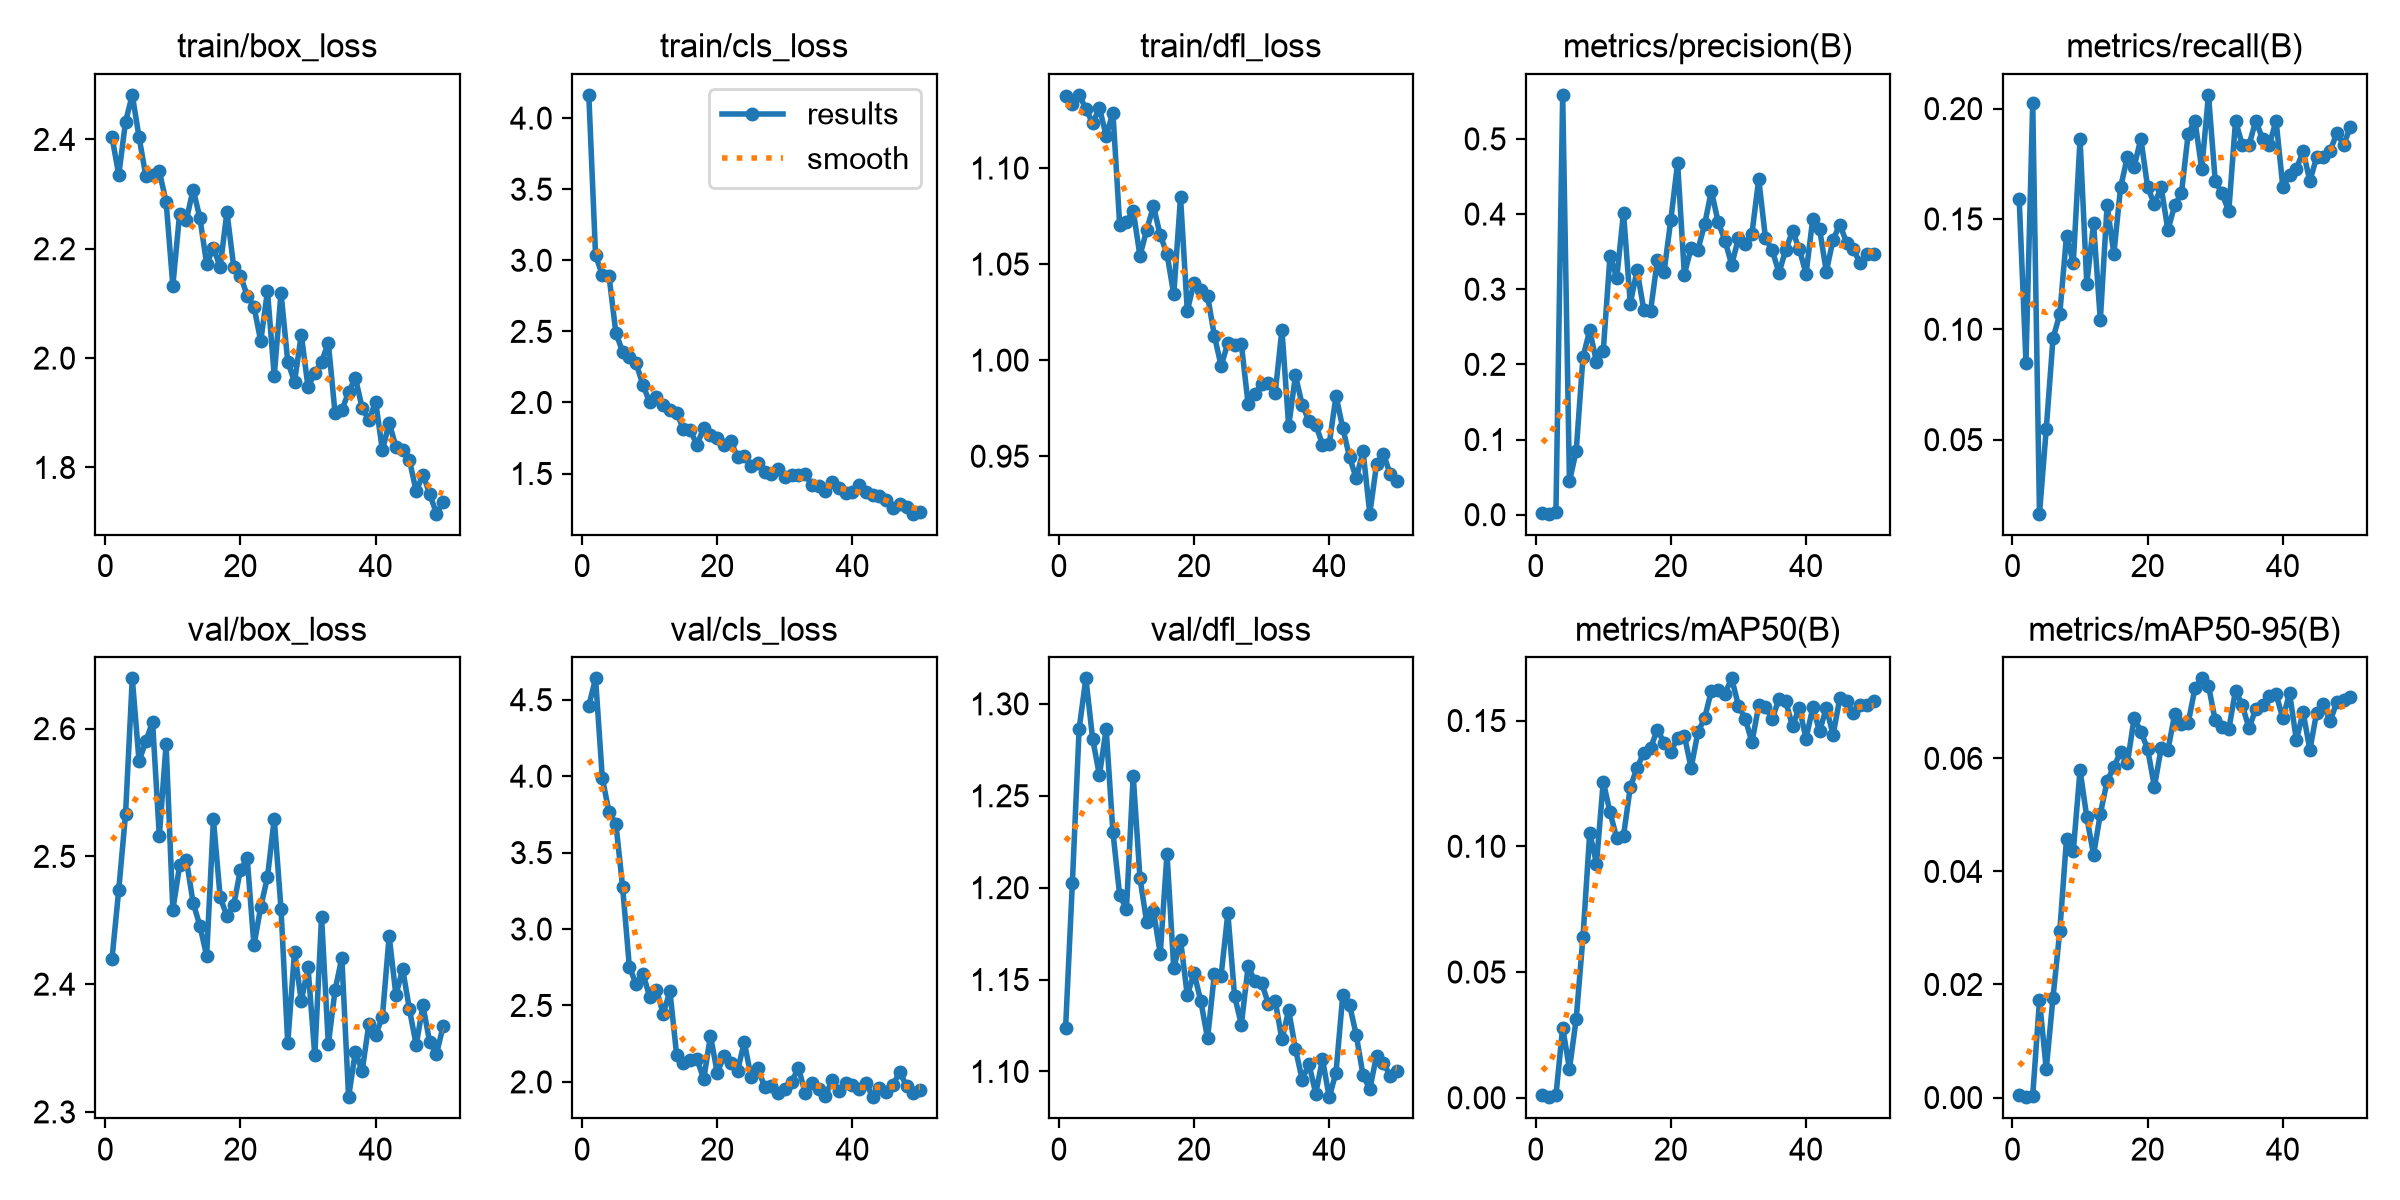

Values plotted in this chart, from the file beside it:
epoch, time, train/box_loss, train/cls_loss, train/dfl_loss, metrics/precision(B), metrics/recall(B), metrics/mAP50(B), metrics/mAP50-95(B), val/box_loss, val/cls_loss, val/dfl_loss, lr/pg0, lr/pg1, lr/pg2
1, 45.24, 2.404, 4.164, 1.138, 0.00239, 0.1589, 0.00116, 0.00043, 2.42, 4.46, 1.124, 0.0006349, 0.0006349, 0.0006349
2, 78.01, 2.335, 3.035, 1.134, 0.00128, 0.08493, 0.00022, 6e-05, 2.474, 4.64, 1.203, 0.001276, 0.001276, 0.001276
3, 111.2, 2.432, 2.897, 1.138, 0.00305, 0.2027, 0.0009, 0.00035, 2.533, 3.987, 1.286, 0.00189, 0.00189, 0.00189
4, 145.3, 2.482, 2.886, 1.131, 0.5586, 0.01644, 0.02792, 0.01721, 2.639, 3.763, 1.314, 0.001881, 0.001881, 0.001881
5, 178.8, 2.404, 2.491, 1.123, 0.04432, 0.05479, 0.0114, 0.00501, 2.575, 3.69, 1.281, 0.001842, 0.001842, 0.001842
6, 212.8, 2.333, 2.356, 1.131, 0.08476, 0.09589, 0.03134, 0.01769, 2.59, 3.277, 1.261, 0.001802, 0.001802, 0.001802
7, 248.8, 2.335, 2.32, 1.117, 0.2098, 0.1069, 0.06385, 0.0294, 2.605, 2.752, 1.286, 0.001762, 0.001762, 0.001762
8, 291.7, 2.341, 2.275, 1.129, 0.2453, 0.1425, 0.1054, 0.04579, 2.516, 2.639, 1.23, 0.001723, 0.001723, 0.001723
9, 325.5, 2.286, 2.124, 1.07, 0.2032, 0.13, 0.09309, 0.0436, 2.588, 2.709, 1.196, 0.001683, 0.001683, 0.001683
10, 358.5, 2.133, 2.001, 1.072, 0.2177, 0.1863, 0.1258, 0.05795, 2.458, 2.558, 1.188, 0.001644, 0.001644, 0.001644
11, 392, 2.264, 2.037, 1.078, 0.3442, 0.1206, 0.1135, 0.04957, 2.493, 2.604, 1.261, 0.001604, 0.001604, 0.001604
12, 425.5, 2.253, 1.981, 1.054, 0.3153, 0.1479, 0.1032, 0.04294, 2.498, 2.447, 1.205, 0.001564, 0.001564, 0.001564
13, 458.3, 2.308, 1.949, 1.068, 0.4019, 0.1041, 0.1042, 0.05016, 2.464, 2.592, 1.181, 0.001525, 0.001525, 0.001525
14, 490.4, 2.257, 1.927, 1.08, 0.2808, 0.1562, 0.1235, 0.05595, 2.446, 2.174, 1.187, 0.001485, 0.001485, 0.001485
15, 522.6, 2.172, 1.814, 1.065, 0.3253, 0.1343, 0.1312, 0.05851, 2.422, 2.125, 1.164, 0.001446, 0.001446, 0.001446
16, 556.1, 2.202, 1.807, 1.055, 0.2726, 0.1644, 0.1373, 0.0611, 2.529, 2.144, 1.218, 0.001406, 0.001406, 0.001406
17, 590.4, 2.166, 1.7, 1.034, 0.2711, 0.1781, 0.1391, 0.05916, 2.468, 2.15, 1.156, 0.001366, 0.001366, 0.001366
18, 623.4, 2.267, 1.821, 1.085, 0.3383, 0.1737, 0.1464, 0.06712, 2.453, 2.019, 1.172, 0.001327, 0.001327, 0.001327
19, 657.9, 2.167, 1.77, 1.026, 0.3231, 0.1863, 0.1412, 0.06475, 2.462, 2.302, 1.141, 0.001287, 0.001287, 0.001287
20, 692, 2.151, 1.752, 1.04, 0.3925, 0.1644, 0.1376, 0.06163, 2.49, 2.059, 1.154, 0.001248, 0.001248, 0.001248
21, 728, 2.115, 1.698, 1.037, 0.4681, 0.1567, 0.1432, 0.05499, 2.498, 2.168, 1.138, 0.001208, 0.001208, 0.001208
22, 761.7, 2.094, 1.729, 1.034, 0.3195, 0.1644, 0.144, 0.06182, 2.43, 2.123, 1.118, 0.001168, 0.001168, 0.001168
23, 796.5, 2.031, 1.616, 1.013, 0.3553, 0.1449, 0.1312, 0.06145, 2.46, 2.074, 1.153, 0.001129, 0.001129, 0.001129
24, 829.9, 2.123, 1.624, 0.9971, 0.3524, 0.1562, 0.1453, 0.06783, 2.484, 2.259, 1.152, 0.001089, 0.001089, 0.001089
25, 862.9, 1.968, 1.553, 1.009, 0.3864, 0.1616, 0.151, 0.06612, 2.53, 2.034, 1.186, 0.00105, 0.00105, 0.00105
26, 897.5, 2.119, 1.576, 1.008, 0.4307, 0.1886, 0.1619, 0.06627, 2.459, 2.094, 1.141, 0.00101, 0.00101, 0.00101
27, 931.5, 1.994, 1.511, 1.008, 0.3893, 0.1945, 0.1622, 0.07242, 2.354, 1.966, 1.126, 0.0009704, 0.0009704, 0.0009704
28, 967.5, 1.956, 1.499, 0.977, 0.3647, 0.1726, 0.1608, 0.07415, 2.426, 1.973, 1.157, 0.0009308, 0.0009308, 0.0009308
29, 1003, 2.043, 1.529, 0.9824, 0.3327, 0.2062, 0.1668, 0.07285, 2.387, 1.929, 1.149, 0.0008912, 0.0008912, 0.0008912
30, 1039, 1.947, 1.474, 0.9877, 0.3675, 0.1671, 0.1559, 0.06671, 2.413, 1.954, 1.148, 0.0008516, 0.0008516, 0.0008516
31, 1075, 1.973, 1.489, 0.9882, 0.3606, 0.1616, 0.1508, 0.06551, 2.344, 1.997, 1.137, 0.000812, 0.000812, 0.000812
32, 1112, 1.993, 1.49, 0.9827, 0.3741, 0.1534, 0.1414, 0.06511, 2.453, 2.094, 1.138, 0.0007724, 0.0007724, 0.0007724
33, 1150, 2.028, 1.495, 1.016, 0.4466, 0.1945, 0.156, 0.07198, 2.353, 1.928, 1.117, 0.0007328, 0.0007328, 0.0007328
34, 1187, 1.899, 1.418, 0.9656, 0.368, 0.1836, 0.1553, 0.06942, 2.395, 1.996, 1.133, 0.0006932, 0.0006932, 0.0006932
35, 1224, 1.905, 1.413, 0.992, 0.3518, 0.1836, 0.1507, 0.0653, 2.421, 1.953, 1.112, 0.0006536, 0.0006536, 0.0006536
36, 1259, 1.938, 1.378, 0.9767, 0.3218, 0.1945, 0.1586, 0.06876, 2.312, 1.906, 1.095, 0.000614, 0.000614, 0.000614
37, 1294, 1.964, 1.439, 0.9683, 0.3525, 0.1863, 0.1576, 0.06936, 2.347, 2.015, 1.104, 0.0005744, 0.0005744, 0.0005744
38, 1328, 1.909, 1.398, 0.9665, 0.3773, 0.1836, 0.1477, 0.07109, 2.332, 1.941, 1.088, 0.0005348, 0.0005348, 0.0005348
39, 1361, 1.886, 1.365, 0.956, 0.3534, 0.1945, 0.1552, 0.07136, 2.369, 1.99, 1.107, 0.0004952, 0.0004952, 0.0004952
40, 1398, 1.921, 1.367, 0.9564, 0.3206, 0.1644, 0.1428, 0.06706, 2.36, 1.978, 1.086, 0.0004556, 0.0004556, 0.0004556
41, 1434, 1.831, 1.416, 0.9814, 0.394, 0.1699, 0.1552, 0.07155, 2.374, 1.952, 1.099, 0.000416, 0.000416, 0.000416
42, 1468, 1.881, 1.368, 0.9647, 0.3802, 0.1726, 0.1458, 0.06322, 2.438, 1.996, 1.141, 0.0003764, 0.0003764, 0.0003764
43, 1500, 1.838, 1.348, 0.9496, 0.3234, 0.1808, 0.155, 0.06817, 2.391, 1.9, 1.136, 0.0003368, 0.0003368, 0.0003368
44, 1534, 1.832, 1.34, 0.9385, 0.3661, 0.1671, 0.1444, 0.06149, 2.412, 1.962, 1.12, 0.0002972, 0.0002972, 0.0002972
45, 1568, 1.813, 1.315, 0.9526, 0.3859, 0.1781, 0.1589, 0.06811, 2.38, 1.933, 1.098, 0.0002576, 0.0002576, 0.0002576
46, 1603, 1.756, 1.26, 0.9201, 0.3621, 0.1781, 0.1576, 0.06954, 2.352, 1.98, 1.09, 0.000218, 0.000218, 0.000218
47, 1640, 1.787, 1.288, 0.9458, 0.3529, 0.1808, 0.1529, 0.06655, 2.383, 2.066, 1.109, 0.0001784, 0.0001784, 0.0001784
48, 1674, 1.752, 1.261, 0.9513, 0.3348, 0.189, 0.1562, 0.07003, 2.354, 1.972, 1.105, 0.0001388, 0.0001388, 0.0001388
49, 1707, 1.715, 1.217, 0.9408, 0.347, 0.1836, 0.156, 0.07027, 2.345, 1.929, 1.098, 9.92e-05, 9.92e-05, 9.92e-05
50, 1742, 1.737, 1.229, 0.9372, 0.3475, 0.1918, 0.1577, 0.07094, 2.368, 1.948, 1.1, 5.96e-05, 5.96e-05, 5.96e-05
